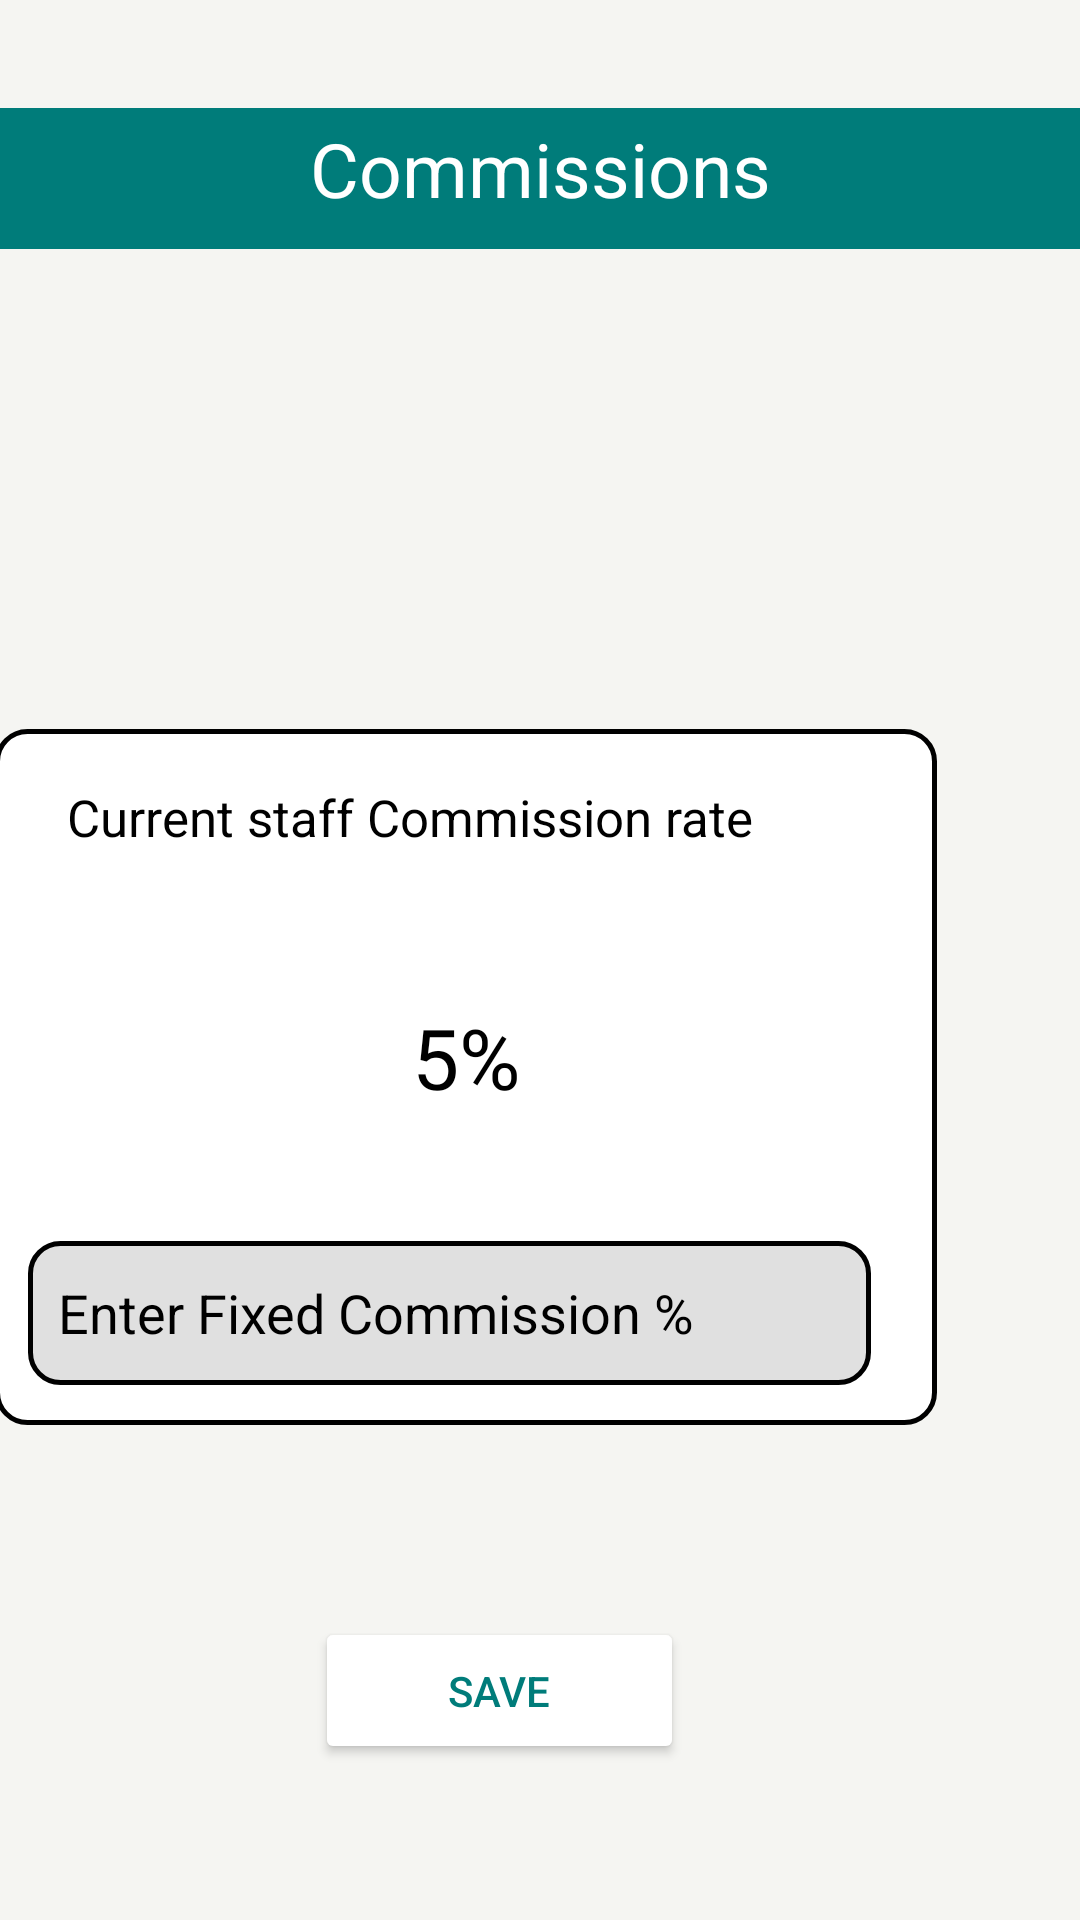

Android layout source for this screen:
<!-- AndroidManifest.xml: application theme Theme.SellSumm -->
<!-- res/layout/fragment_supcommission.xml -->
<?xml version="1.0" encoding="utf-8"?>
<FrameLayout xmlns:android="http://schemas.android.com/apk/res/android"
    xmlns:app="http://schemas.android.com/apk/res-auto"
    xmlns:tools="http://schemas.android.com/tools"
    android:layout_width="match_parent"
    android:layout_height="match_parent"
    android:id="@+id/supervisor_commission"
    tools:context=".SupcommissionFragment">

    <androidx.constraintlayout.widget.ConstraintLayout
        android:layout_width="match_parent"
        android:layout_height="match_parent"
        android:background="@color/screen_background">


        <TextView
            android:id="@+id/textView3"
            android:layout_width="match_parent"
            android:layout_height="47dp"
            android:layout_marginTop="36dp"
            android:background="@color/teal"
            android:paddingTop="10px"
            android:text="Commissions"
            android:textAlignment="center"
            android:textColor="@color/white"
            android:textSize="25dp"
            app:layout_constraintEnd_toEndOf="parent"
            app:layout_constraintHorizontal_bias="0.0"
            app:layout_constraintStart_toStartOf="parent"
            app:layout_constraintTop_toTopOf="parent" />

        <LinearLayout
            android:id="@+id/staff_member_tab"
            android:layout_width="314dp"
            android:layout_height="232dp"
            android:layout_marginTop="160dp"
            android:layout_marginEnd="48dp"
            android:background="@drawable/white_bg_field"
            android:gravity="center_vertical"
            android:orientation="vertical"
            android:padding="15px"
            app:layout_constraintEnd_toEndOf="parent"
            app:layout_constraintTop_toBottomOf="@+id/textView3">

            <TextView
                android:id="@+id/staff_member_label"
                android:layout_width="250dp"
                android:layout_height="wrap_content"
                android:layout_marginLeft="8dp"
                android:layout_marginTop="5dp"
                android:text="Current staff Commission rate"
                android:textAlignment="center"
                android:textColor="@color/black"
                android:textSize="17dp" />

            <TextView
                android:id="@+id/textView5"
                android:layout_width="match_parent"
                android:layout_height="40dp"
                android:layout_marginTop="50dp"
                android:text="5%"
                android:textAlignment="center"
                android:textColor="@color/black"
                android:textSize="28dp" />

            <EditText
                android:id="@+id/editTextNumberDecimal"
                android:layout_width="281dp"
                android:layout_height="48dp"
                android:layout_marginLeft="6dp"
                android:layout_marginTop="40dp"
                android:background="@drawable/bg_input_field"
                android:ems="10"
                android:hint="Enter Fixed Commission %"
                android:inputType="numberDecimal"
                android:paddingLeft="10dp"
                android:textColorHint="@color/black" />

        </LinearLayout>

        <Button
            android:id="@+id/button2"
            android:layout_width="123dp"
            android:layout_height="49dp"
            android:layout_marginStart="156dp"
            android:layout_marginTop="64dp"
            android:layout_marginEnd="132dp"
            android:backgroundTint="@color/white"
            android:text="Save"
            android:textColor="@color/teal"
            app:layout_constraintEnd_toEndOf="parent"
            app:layout_constraintHorizontal_bias="1.0"
            app:layout_constraintStart_toStartOf="parent"
            app:layout_constraintTop_toBottomOf="@+id/staff_member_tab" />


    </androidx.constraintlayout.widget.ConstraintLayout>

</FrameLayout>
<!-- resources referenced by this layout -->
<resources>
  <color name="black">#FF000000</color>
  <color name="screen_background"> #f5f5f2</color>
  <color name="teal">#007c7a</color>
  <color name="white">#FFFFFFFF</color>
  <!-- drawable bg_input_field (drawable) -->
  <?xml version="1.0" encoding="utf-8"?>
  <shape xmlns:android="http://schemas.android.com/apk/res/android"
      android:shape="rectangle">
      <solid android:color="#e0e0e0"/>
      <corners android:radius="10dp"/>
      <stroke android:width="1.5dp" android:color="@color/black"/>
  </shape>
  <!-- drawable white_bg_field (drawable) -->
  <?xml version="1.0" encoding="utf-8"?>
  <shape xmlns:android="http://schemas.android.com/apk/res/android"
      android:shape="rectangle">
      <solid android:color="@color/white"/>
      <corners android:radius="10dp"/>
  
      <stroke android:width="1.5dp" android:color="@color/black"/>
  </shape>
  <style name="Theme.SellSumm" parent="Base.Theme.SellSumm" />
  <style name="Base.Theme.SellSumm" parent="Theme.Material3.DayNight.NoActionBar">
          
          
      </style>
</resources>
